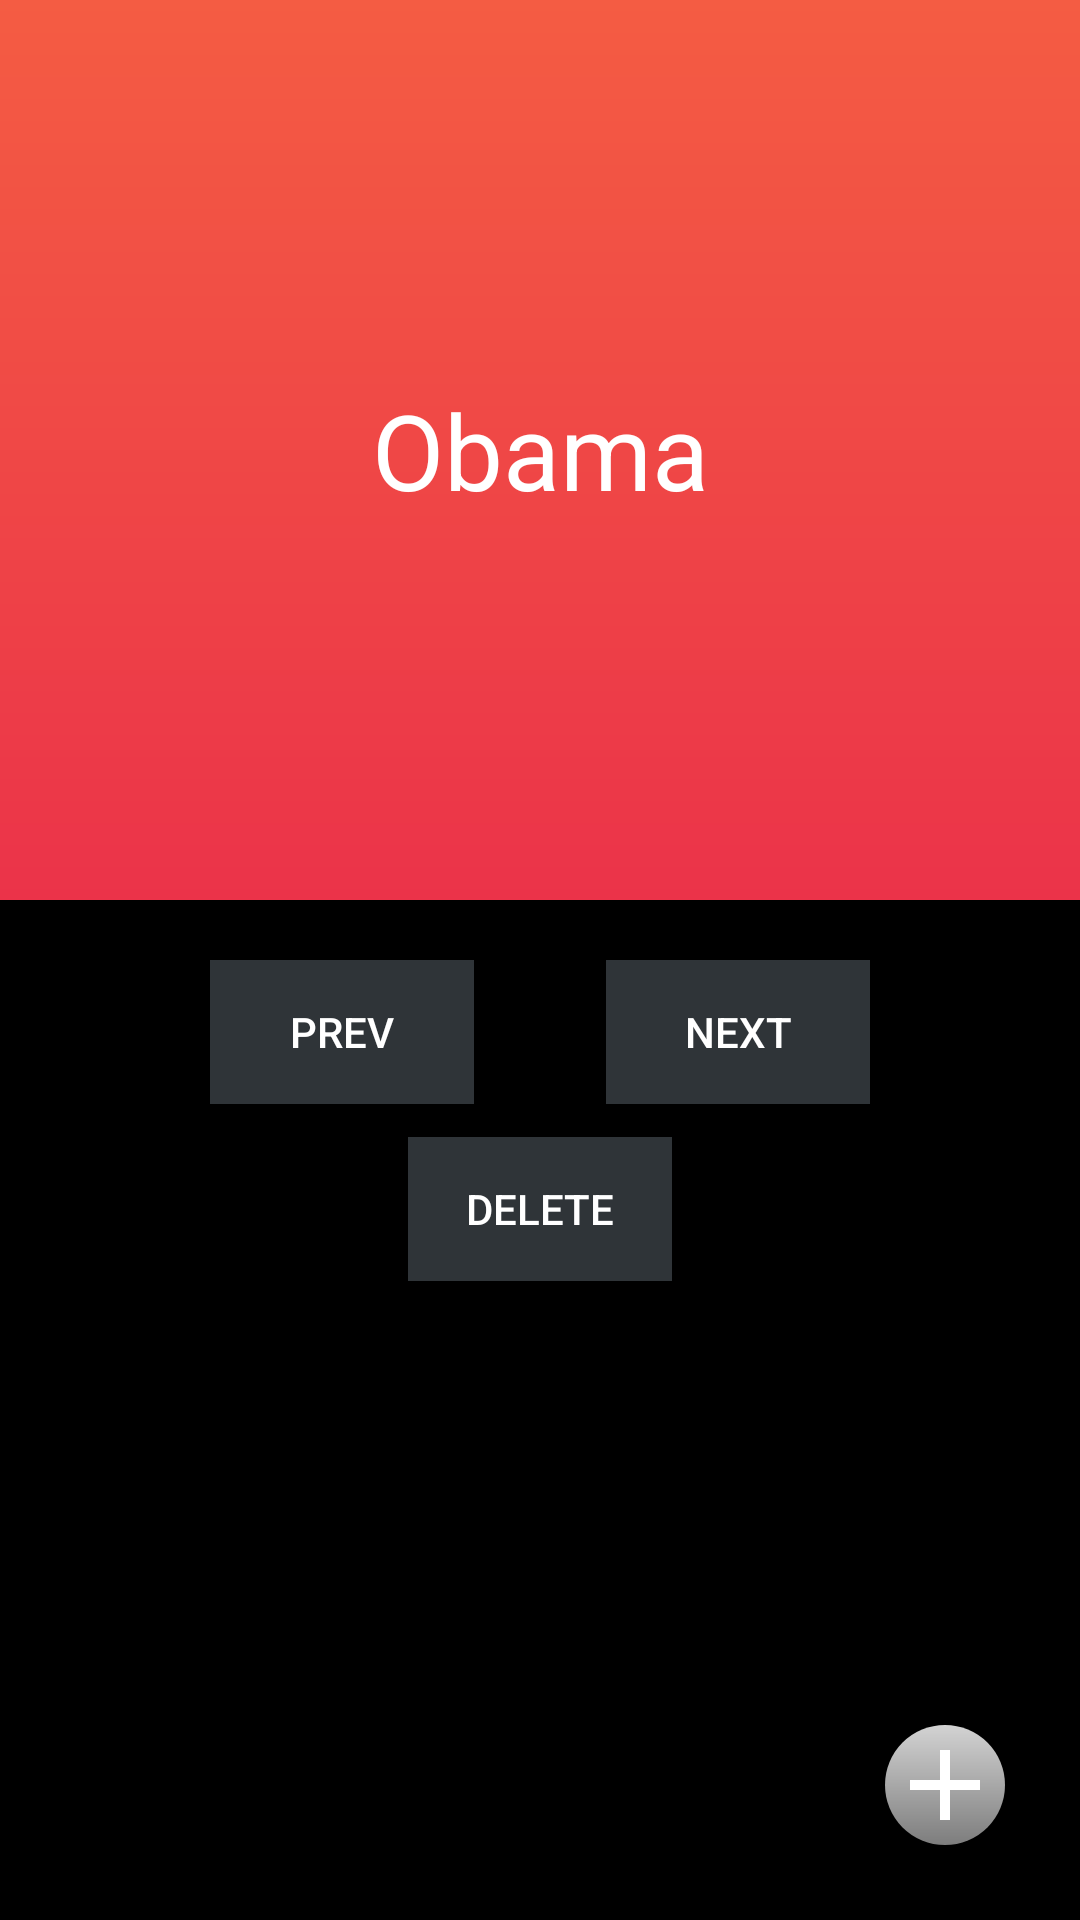

This screen was rendered from an Android layout file. Write that file and the resources it references.
<!-- AndroidManifest.xml: application theme AppTheme -->
<!-- res/layout/flashcard_main.xml -->
<?xml version="1.0" encoding="utf-8"?>
<RelativeLayout xmlns:android="http://schemas.android.com/apk/res/android"
    xmlns:app="http://schemas.android.com/apk/res-auto"
    xmlns:tools="http://schemas.android.com/tools"
    android:layout_width="match_parent"
    android:layout_height="match_parent"
    android:background="#000000"
    tools:context=".MainActivity">


    <TextView
        android:id="@+id/question_text"
        android:layout_width="match_parent"
        android:layout_height="300dp"
        android:background="@color/questionColor"
        android:gravity="center"
        android:text="What is the last name of the 44th President?"
        android:textColor="#FFFFFF"
        android:textSize="35sp"

        app:layout_constraintBottom_toBottomOf="parent"
        app:layout_constraintLeft_toLeftOf="parent"
        app:layout_constraintRight_toRightOf="parent"
        app:layout_constraintTop_toTopOf="parent" />

    <TextView
        android:id="@+id/answer_text"
        android:layout_width="match_parent"
        android:layout_height="300dp"
        android:background="@drawable/gradient1"
        android:gravity="center"
        android:text="Obama"
        android:textColor="#FFFFFF"
        android:textSize="35sp"
        app:layout_constraintBottom_toBottomOf="parent"
        app:layout_constraintLeft_toLeftOf="parent"
        app:layout_constraintRight_toRightOf="parent"
        app:layout_constraintTop_toTopOf="parent" />

    <ImageView
        android:id="@+id/menu_button"
        android:layout_width="wrap_content"
        android:layout_height="wrap_content"
        android:layout_alignParentRight="true"
        android:layout_alignParentBottom="true"
        android:layout_marginRight="25dp"
        android:layout_marginBottom="25dp"


        android:background="@drawable/menu_button"
        app:srcCompat="@drawable/plus_icon_white" />

    <Button
        android:id="@+id/next"
        android:layout_width="wrap_content"
        android:layout_height="wrap_content"
        android:layout_below="@+id/question_text"
        android:layout_alignParentEnd="true"
        android:layout_marginTop="20dp"
        android:layout_marginRight="70dp"
        android:background="@color/colorButton"
        android:text="next"
        android:textColor="#FFFFFF" />

    <Button
        android:id="@+id/prev"
        android:layout_width="wrap_content"
        android:layout_height="wrap_content"
        android:layout_below="@+id/question_text"
        android:layout_alignParentStart="true"
        android:layout_marginLeft="70dp"
        android:layout_marginTop="20dp"
        android:background="@color/colorButton"
        android:text="Prev"
        android:textColor="#FFFFFF" />

    <Button
        android:id="@+id/delete"
        android:layout_width="wrap_content"
        android:layout_height="wrap_content"
        android:layout_below="@+id/question_text"
        android:layout_centerHorizontal="true"
        android:layout_marginTop="79dp"
        android:background="@color/colorButton"
        android:text="delete"
        android:textColor="#FFFFFF" />


</RelativeLayout>
<!-- resources referenced by this layout -->
<resources>
  <color name="colorButton">#2f3438</color>
  <color name="questionColor">#080c0d</color>
  <!-- drawable gradient1 (drawable) -->
  <?xml version="1.0" encoding="utf-8"?>
  <shape android:shape="rectangle"
      xmlns:android="http://schemas.android.com/apk/res/android">
      <gradient
          android:startColor="#eb3349"
          android:endColor="#f45c43"
          android:angle="90"
          />
  </shape>
  <!-- drawable menu_button (drawable) -->
  <?xml version="1.0" encoding="utf-8"?>
  <shape xmlns:android="http://schemas.android.com/apk/res/android"
      android:shape="oval">
  
      <gradient
          android:angle="90"
          android:endColor="#D3D3D3"
          android:startColor="#7D7D7D" />
  
      <size
          android:width="40dp"
          android:height="40dp" />
  
  
  </shape>
  <!-- drawable plus_icon_white (drawable) -->
  <vector xmlns:android="http://schemas.android.com/apk/res/android" android:width="8dp"
      android:height="8dp" android:tint="#FFFFFF"
      android:viewportWidth="24.0" android:viewportHeight="24.0">
      <path android:fillColor="#FF000000" android:pathData="M19,13h-6v6h-2v-6H5v-2h6V5h2v6h6v2z"/>
  </vector>
  <style name="AppTheme" parent="Theme.AppCompat.DayNight.NoActionBar">
          <item name="windowActionBar">false</item>
          <item name="windowNoTitle">true</item>
      </style>
</resources>
